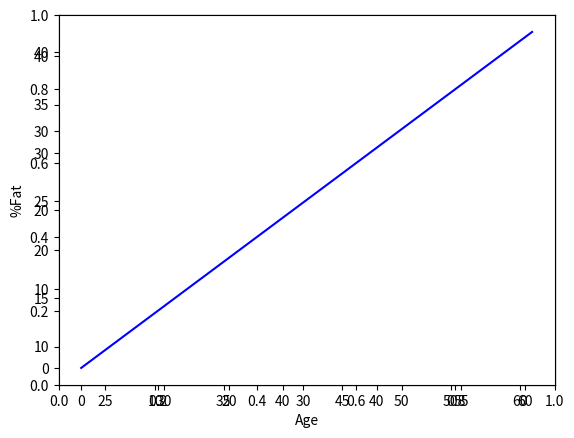

Here is the Python script that generated this plot:
import sys
import math
import numpy as np # http://numpy.scipy.org/
import matplotlib as mpl
## agg backend is used to create plot as a .png file
mpl.use('agg')
import matplotlib.pyplot as plt # http://matplotlib.sourceforge.net/


age = [23,23,27,27,39,41,47,49,50,52,54,54,56,57,58,58,60,61]
fat = [9.5,26.5,7.8,17.8,31.4,25.9,27.4,27.2,31.2,34.6,42.5,28.8,33.4,30.2,34.1,32.9,41.2,35.7]

fig = plt.figure()
	
plt.xlabel("Age")
plt.ylabel("%Fat")
# the observed vs. expected data
dataAx = fig.add_subplot(1,1,1)
dataAx.plot(np.array(age), np.array(fat),'r.') # red dots
# a diagonal line for comparison
lineAx = fig.add_subplot(1,1,1)
lineAx.plot([0,max(age)],[0,max(fat)],'b-') # blue line
fig.savefig('fig4.png', bbox_inches='tight')
